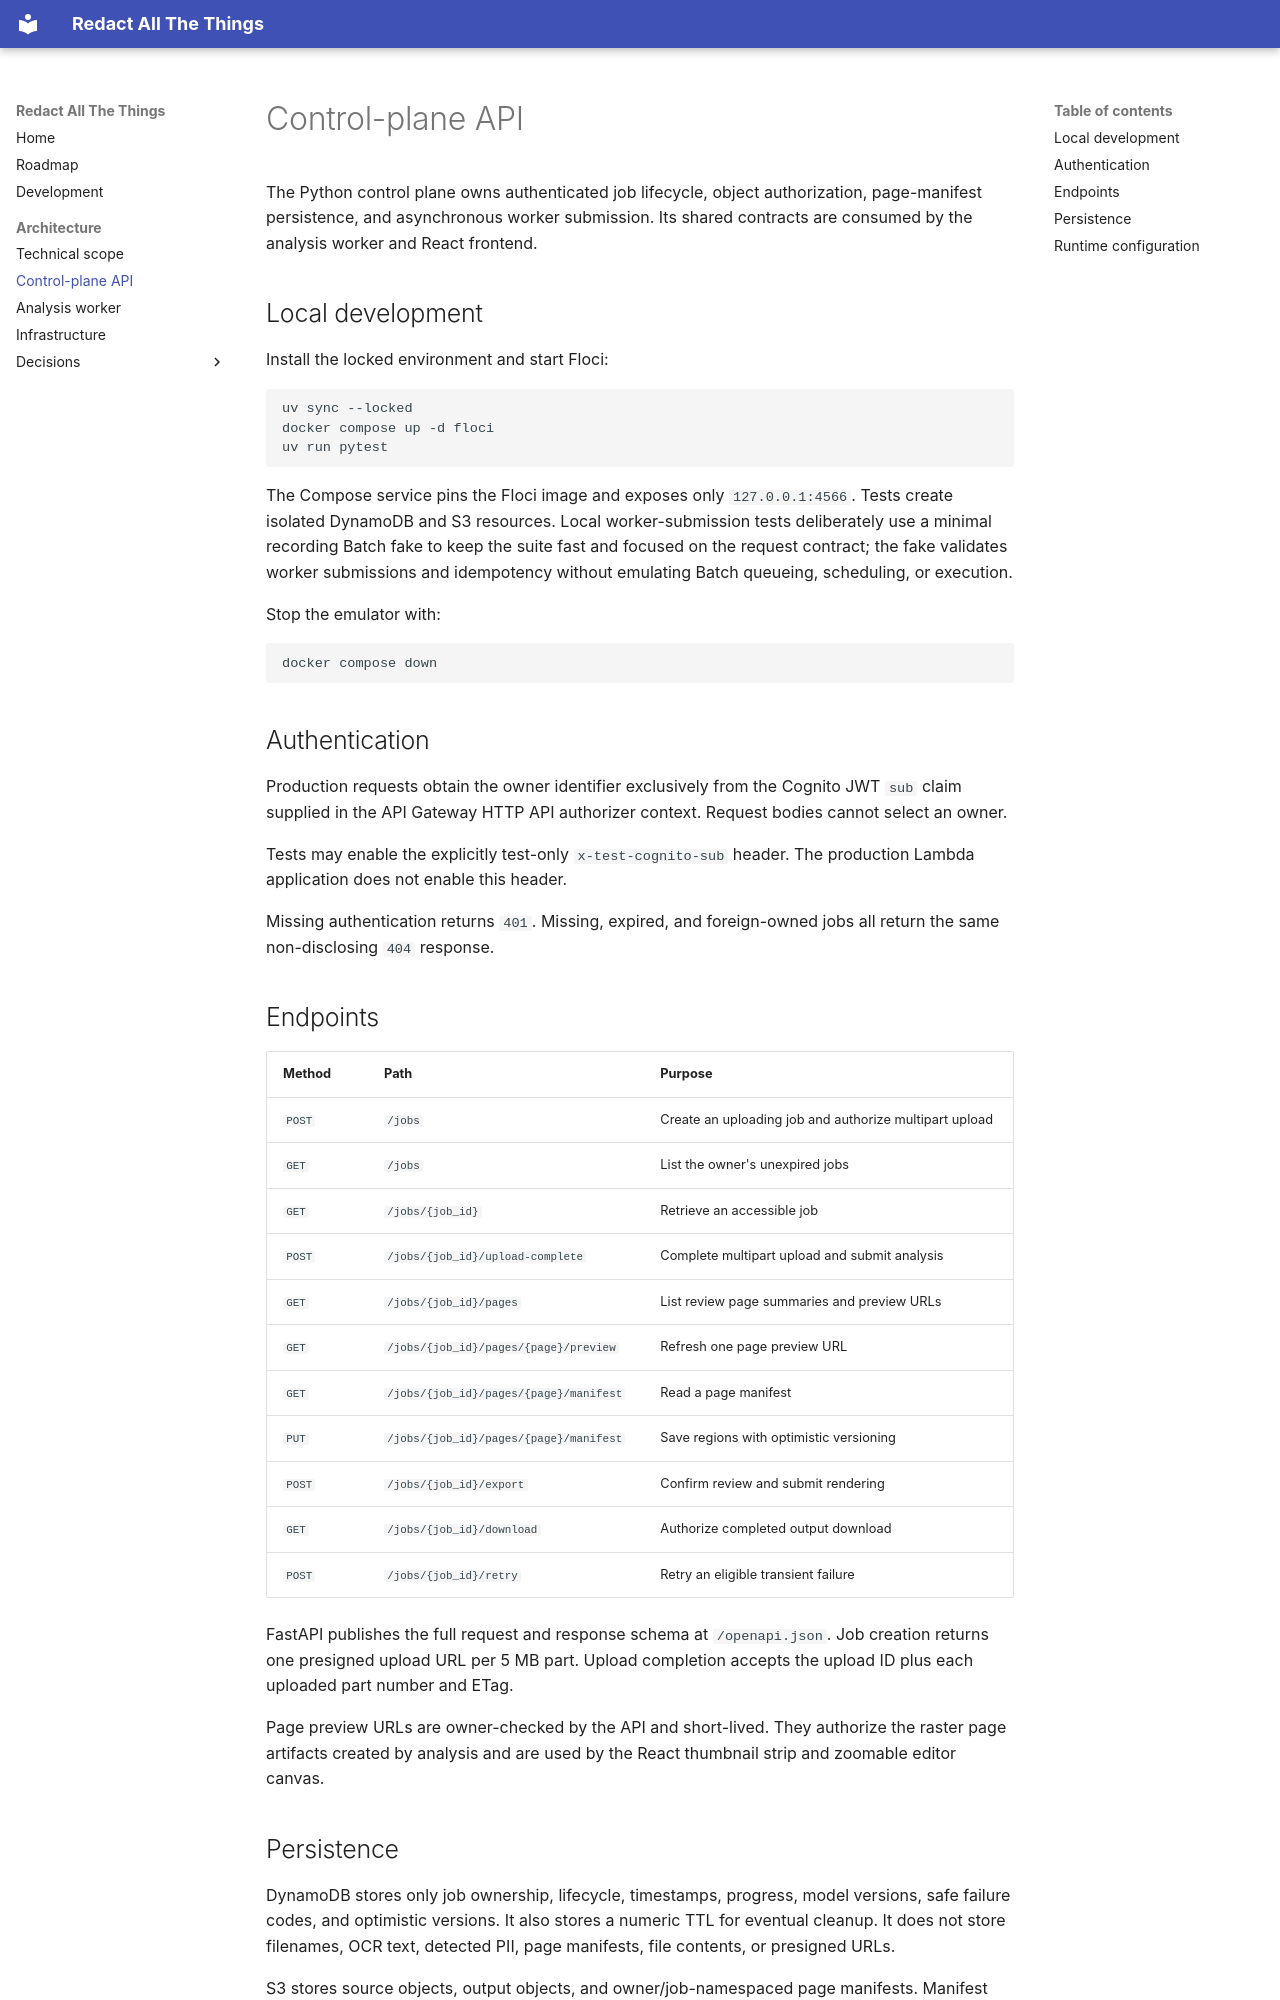

repository: AlkaSaliss/redact-all-the-things · page: architecture/control-plane-api/index.html · generator: mkdocs

# Control-plane API

The Python control plane owns authenticated job lifecycle, object
authorization, page-manifest persistence, and asynchronous worker submission.
Its shared contracts are consumed by the analysis worker and React frontend.

## Local development

Install the locked environment and start Floci:

```bash
uv sync --locked
docker compose up -d floci
uv run pytest
```

The Compose service pins the Floci image and exposes only
`127.0.0.1:4566`. Tests create isolated DynamoDB and S3 resources. Local
worker-submission tests deliberately use a minimal recording Batch fake
to keep the suite fast and focused on the request contract; the fake
validates worker submissions and idempotency without emulating Batch
queueing, scheduling, or execution.

Stop the emulator with:

```bash
docker compose down
```

## Authentication

Production requests obtain the owner identifier exclusively from the Cognito
JWT `sub` claim supplied in the API Gateway HTTP API authorizer context.
Request bodies cannot select an owner.

Tests may enable the explicitly test-only `x-test-cognito-sub` header. The
production Lambda application does not enable this header.

Missing authentication returns `401`. Missing, expired, and foreign-owned jobs
all return the same non-disclosing `404` response.

## Endpoints

| Method | Path | Purpose |
| --- | --- | --- |
| `POST` | `/jobs` | Create an uploading job and authorize multipart upload |
| `GET` | `/jobs` | List the owner's unexpired jobs |
| `GET` | `/jobs/{job_id}` | Retrieve an accessible job |
| `POST` | `/jobs/{job_id}/upload-complete` | Complete multipart upload and submit analysis |
| `GET` | `/jobs/{job_id}/pages` | List review page summaries and preview URLs |
| `GET` | `/jobs/{job_id}/pages/{page}/preview` | Refresh one page preview URL |
| `GET` | `/jobs/{job_id}/pages/{page}/manifest` | Read a page manifest |
| `PUT` | `/jobs/{job_id}/pages/{page}/manifest` | Save regions with optimistic versioning |
| `POST` | `/jobs/{job_id}/export` | Confirm review and submit rendering |
| `GET` | `/jobs/{job_id}/download` | Authorize completed output download |
| `POST` | `/jobs/{job_id}/retry` | Retry an eligible transient failure |

FastAPI publishes the full request and response schema at `/openapi.json`.
Job creation returns one presigned upload URL per 5 MB part. Upload completion
accepts the upload ID plus each uploaded part number and ETag.

Page preview URLs are owner-checked by the API and short-lived. They authorize
the raster page artifacts created by analysis and are used by the React
thumbnail strip and zoomable editor canvas.
